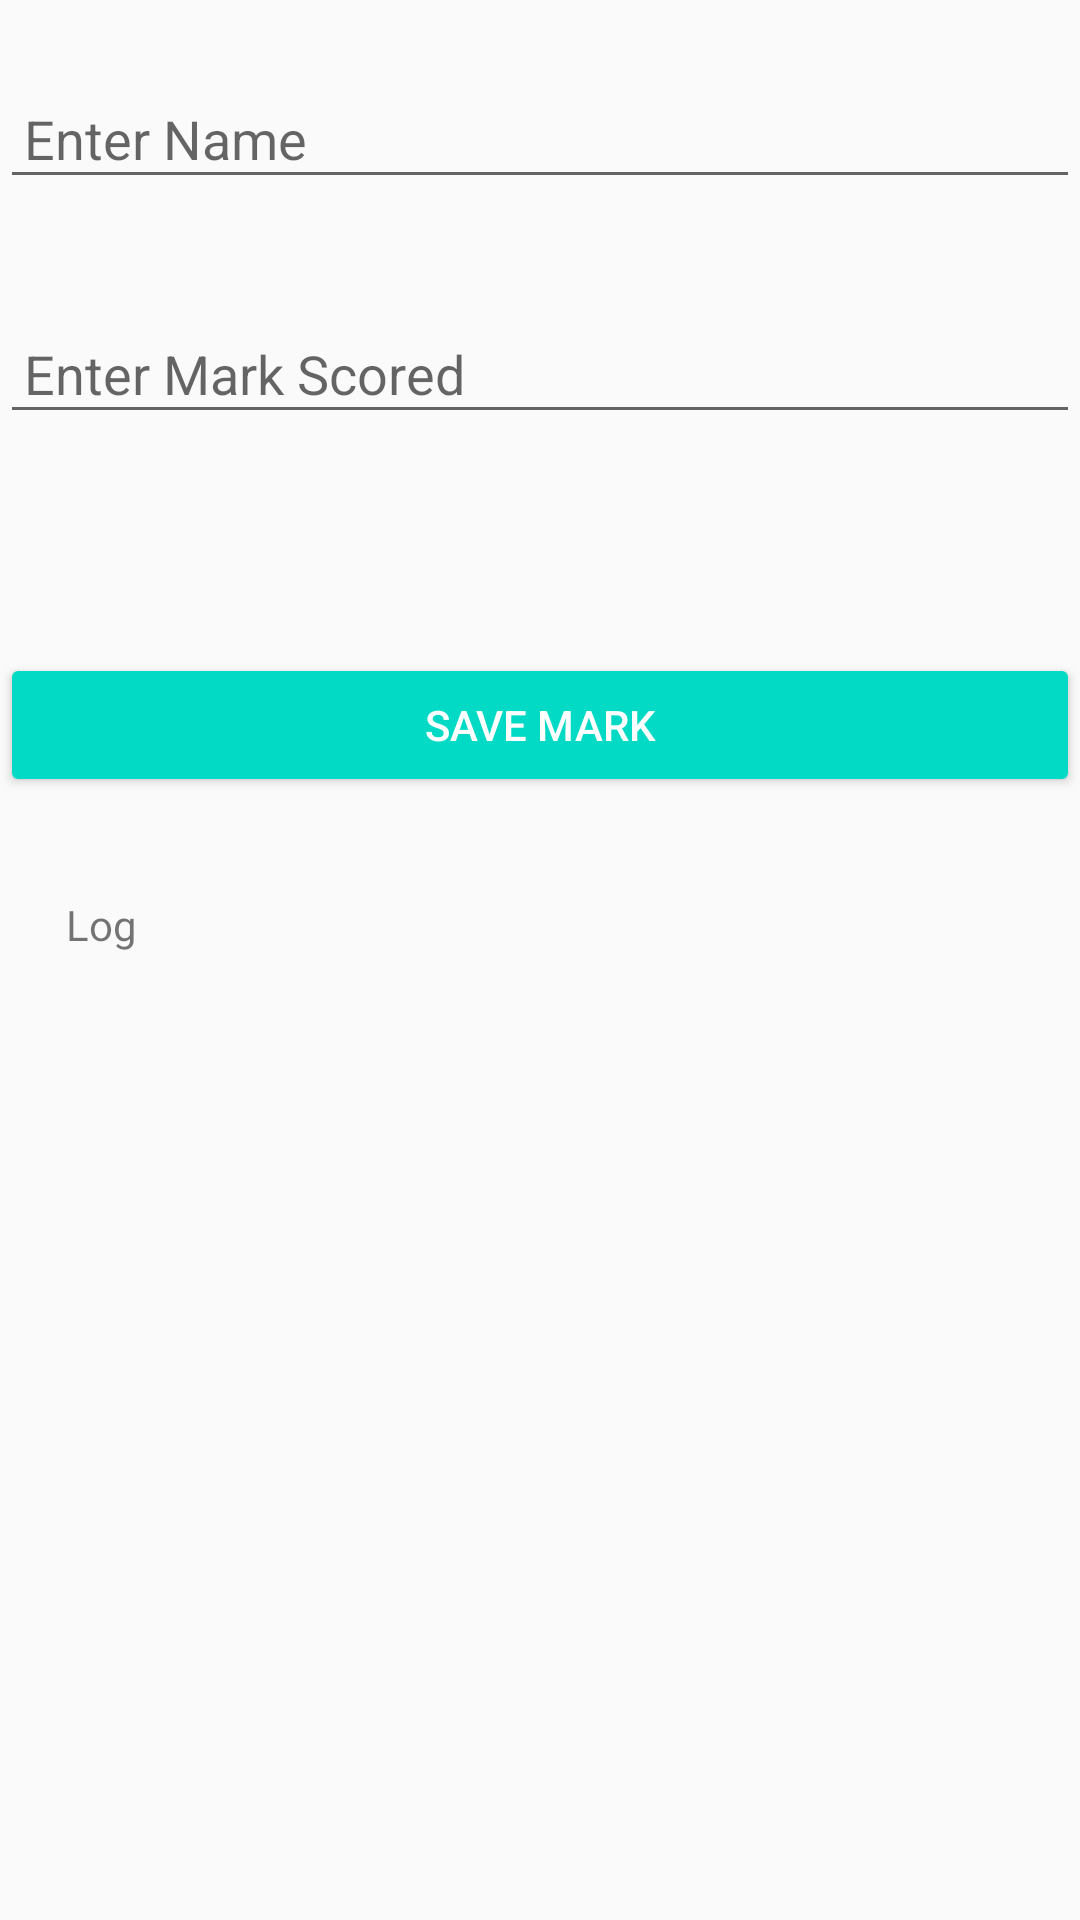

Write the Android layout XML for this screen, with the resource values it uses.
<!-- AndroidManifest.xml: application theme AppTheme -->
<!-- res/layout/activity_feedmarks.xml -->
<?xml version="1.0" encoding="utf-8"?>
<RelativeLayout
    xmlns:android="http://schemas.android.com/apk/res/android"
    android:layout_width="match_parent"
    android:layout_height="match_parent">

    <EditText
        android:id="@+id/editName"
        style="@android:style/Widget.DeviceDefault.EditText"
        android:layout_width="match_parent"
        android:layout_height="wrap_content"
        android:layout_alignParentTop="true"
        android:layout_centerHorizontal="true"
        android:layout_marginTop="26dp"
        android:hint="@string/name"
        android:imeOptions="actionSearch"
        android:inputType="text"
        android:padding="8dp" />

    <EditText
        android:id="@+id/editMarks"
        style="@android:style/Widget.DeviceDefault.EditText"
        android:layout_width="match_parent"
        android:layout_height="wrap_content"
        android:layout_alignParentStart="true"
        android:layout_below="@+id/editName"
        android:layout_marginTop="38dp"
        android:hint="@string/marks"
        android:imeOptions="actionSearch"
        android:inputType="number"
        android:padding="8dp" />

    <Button
        android:id="@+id/button"
        style="@style/Widget.AppCompat.Button.Colored"
        android:layout_width="match_parent"
        android:layout_height="wrap_content"
        android:layout_below="@+id/editMarks"
        android:layout_centerHorizontal="true"
        android:layout_marginTop="73dp"
        android:onClick="onClick"
        android:text="@string/save" />

    <TextView
        android:id="@+id/txtLog"
        android:layout_width="match_parent"
        android:layout_height="wrap_content"
        android:layout_alignParentStart="true"
        android:layout_below="@+id/button"
        android:layout_marginStart="22dp"
        android:layout_marginTop="33dp"
        android:text="@string/placeview" />

</RelativeLayout>
<!-- resources referenced by this layout -->
<resources>
  <string name="marks">Enter Mark Scored</string>
  <string name="name">Enter Name</string>
  <string name="placeview">Log</string>
  <string name="save">Save Mark</string>
  <style name="AppTheme" parent="Theme.AppCompat.Light.DarkActionBar">
          
          <item name="colorPrimary">@color/colorPrimary</item>
          <item name="colorPrimaryDark">@color/colorPrimaryDark</item>
          <item name="colorAccent">@color/colorAccent</item>
  
          
          <item name="android:windowContentOverlay">@null</item>
          <item name="windowActionBar">false</item>
          <item name="windowNoTitle">true</item>
          <item name="drawerArrowStyle">@style/MaterialDrawer.DrawerArrowStyle</item>
      </style>
  <style name="MaterialDrawer.DrawerArrowStyle" parent="Widget.AppCompat.DrawerArrowToggle">
          <item name="spinBars">false</item>
          <item name="color">@android:color/white</item>
      </style>
  <!-- not gathered from this repository: default colours our renderer supplied (Android Studio template values) -->
  <color name="colorPrimary">#FF6200EE</color>
  <color name="colorPrimaryDark">#FF3700B3</color>
  <color name="colorAccent">#FF03DAC5</color>
</resources>
